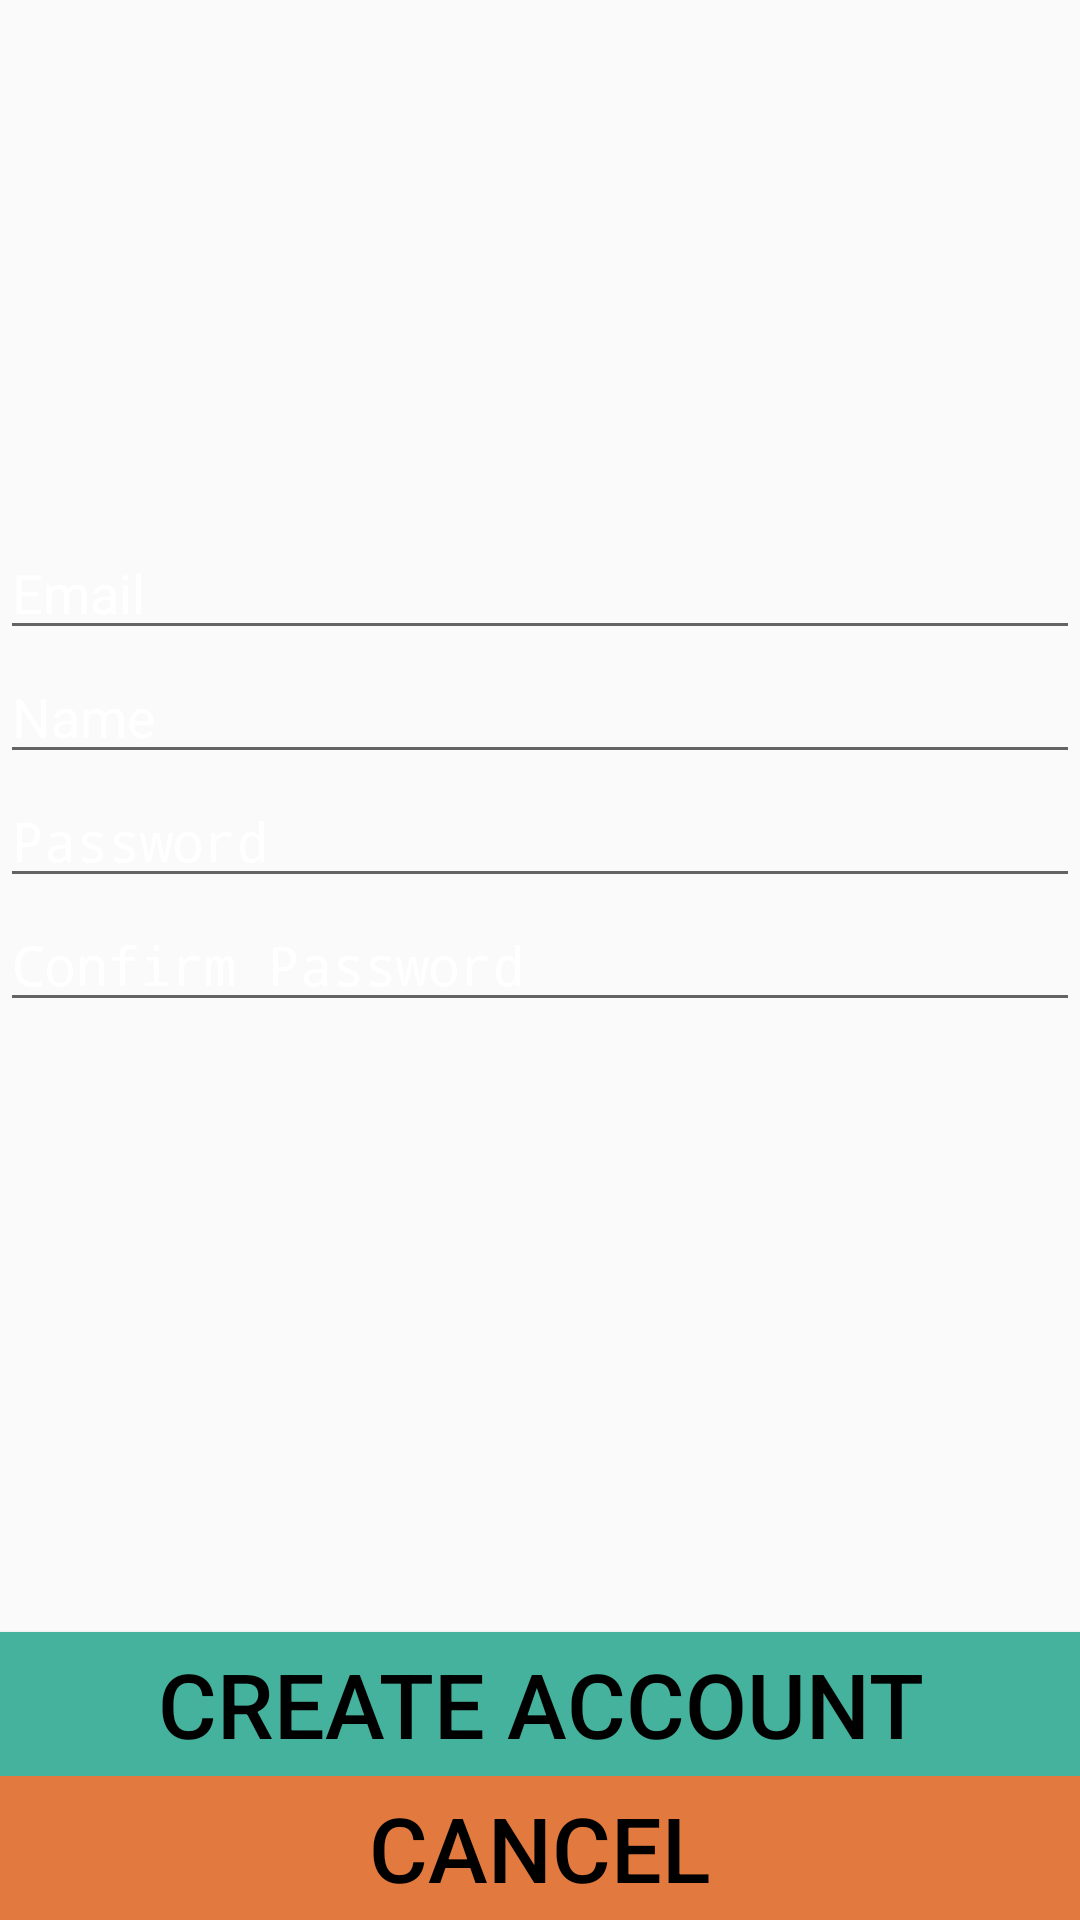

Reconstruct the res/layout file that produces this screen, plus the resources it refers to.
<!-- AndroidManifest.xml: application theme AppTheme -->
<!-- res/layout/activity_register.xml -->
<RelativeLayout xmlns:android="http://schemas.android.com/apk/res/android"
    xmlns:tools="http://schemas.android.com/tools" android:layout_width="match_parent"
    android:layout_height="match_parent"
    android:paddingTop="@dimen/activity_vertical_margin"
    android:title="@string/title_activity_register"
    tools:context="com.peaceteam.jeremydorne.shoppingwithfriends.RegisterActivity">

    <EditText android:id="@+id/email" android:layout_width="match_parent"
        android:layout_height="wrap_content"
        android:hint="@string/prompt_email"
        android:inputType="textEmailAddress"
        android:textColorHint="@color/abc_primary_text_material_dark"
        android:textColor="#FFFFFF"
        android:maxLines="1" android:singleLine="true"
        android:layout_above="@+id/name"
        android:layout_alignStart="@+id/createAccount" />


    <EditText android:id="@+id/name" android:layout_width="match_parent"
        android:layout_height="wrap_content" android:hint="@string/name"
        android:textColorHint="@color/abc_primary_text_material_dark"
        android:textColor="#FFFFFF"
        android:maxLines="1" android:singleLine="true"
        android:layout_above="@+id/password" />

    <EditText android:id="@+id/password" android:layout_width="match_parent"
        android:layout_height="wrap_content"
        android:hint="@string/prompt_password"
        android:textColorHint="@color/abc_primary_text_material_dark"
        android:inputType="textPassword"
        android:textColor="#FFFFFF"
        android:maxLines="1" android:singleLine="true"

        android:layout_above="@+id/confirmPassword"
        android:layout_alignStart="@+id/confirmPassword" />

    <EditText android:id="@+id/confirmPassword" android:layout_width="match_parent"
        android:layout_height="wrap_content"
        android:hint="@string/confirm_password"
        android:textColorHint="@color/abc_primary_text_material_dark"
        android:inputType="textPassword"
        android:textColor="#FFFFFF"
        android:maxLines="1" android:singleLine="true"
        android:layout_centerVertical="true"
        android:layout_alignStart="@+id/email" />

    <Button
        android:layout_width="match_parent"
        android:layout_height="wrap_content"
        android:text="@string/create_account"
        android:id="@+id/createAccount"
        android:background="#45B29D"
        android:textColor="#000000"
        android:textSize="30sp"
        android:onClick="registerUser"
        android:layout_above="@+id/cancelRegister"
        android:layout_alignParentStart="true" />

    <Button
        android:layout_width="match_parent"
        android:layout_height="wrap_content"
        android:text="@string/cancel"
        android:id="@+id/cancelRegister"
        android:background="#E27A3F"
        android:textColor="#000000"
        android:textSize="30sp"
        android:onClick="cancelRegister"
        android:layout_alignParentBottom="true"
        android:layout_alignParentStart="true" />
</RelativeLayout>
<!-- resources referenced by this layout -->
<resources>
  <string name="cancel">Cancel</string>
  <string name="confirm_password">Confirm Password</string>
  <string name="create_account">Create Account</string>
  <string name="name">Name</string>
  <string name="prompt_email">Email</string>
  <string name="prompt_password">Password</string>
  <string name="title_activity_register">Register</string>
  <style name="AppTheme" parent="android:Theme.Material.Light">
          
          
          <item name="android:colorPrimary">#DF4949</item>
          
          <item name="android:colorPrimaryDark">#BA3D3D</item>
          
          <item name="android:colorAccent">#45B29D</item>
          
      </style>
</resources>
